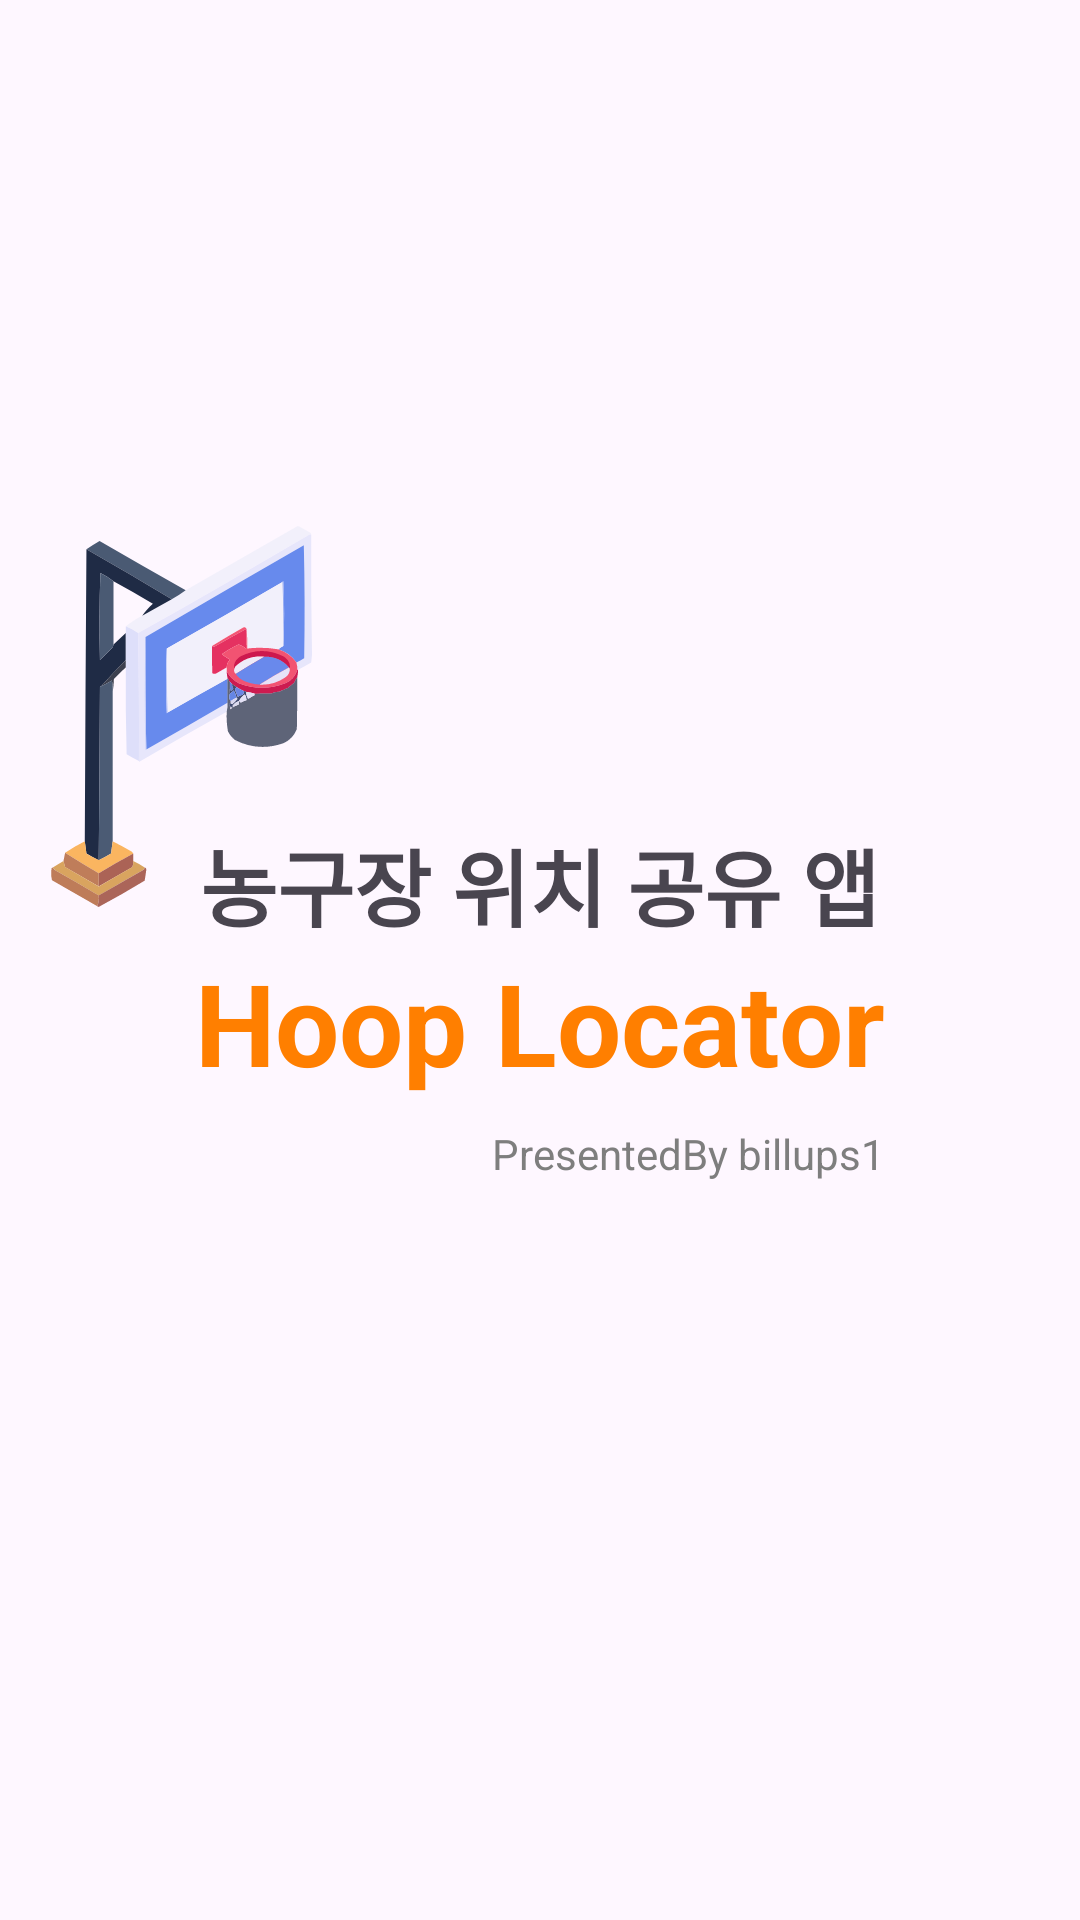

This screen was rendered from an Android layout file. Write that file and the resources it references.
<!-- AndroidManifest.xml: application theme Theme.Hoop_Locater -->
<!-- res/layout/activity_splash.xml -->
<?xml version="1.0" encoding="utf-8"?>
<androidx.constraintlayout.widget.ConstraintLayout xmlns:android="http://schemas.android.com/apk/res/android"
    xmlns:app="http://schemas.android.com/apk/res-auto"
    xmlns:tools="http://schemas.android.com/tools"
    android:id="@+id/main"
    android:layout_width="match_parent"
    android:layout_height="match_parent"
    tools:context=".activity.SplashActivity"
    android:orientation="vertical">

    <ImageView
        android:layout_width="140dp"
        android:layout_height="140dp"
        android:layout_marginStart="-75dp"
        android:layout_marginBottom="-35dp"
        android:src="@drawable/basketball_hoop__1_"
        app:layout_constraintBottom_toTopOf="@+id/linearLayout"
        app:layout_constraintStart_toStartOf="@+id/linearLayout" />

    <LinearLayout
        android:id="@+id/linearLayout"
        android:layout_width="wrap_content"
        android:layout_height="wrap_content"
        app:layout_constraintBottom_toBottomOf="parent"
        app:layout_constraintEnd_toEndOf="parent"
        app:layout_constraintStart_toStartOf="parent"
        app:layout_constraintTop_toTopOf="parent">

        <LinearLayout
            android:layout_width="wrap_content"
            android:layout_height="wrap_content"
            android:layout_gravity="center"
            android:gravity="center"
            android:orientation="vertical">

            <TextView
                android:layout_width="wrap_content"
                android:layout_height="wrap_content"
                android:text="농구장 위치 공유 앱"
                android:textSize="28dp"
                android:textStyle="bold"
                app:layout_constraintBottom_toBottomOf="parent"
                app:layout_constraintEnd_toEndOf="parent"
                app:layout_constraintHorizontal_bias="0.498"
                app:layout_constraintStart_toStartOf="parent"
                app:layout_constraintTop_toTopOf="parent"
                app:layout_constraintVertical_bias="0.467" />

            <TextView
                android:layout_width="wrap_content"
                android:layout_height="wrap_content"
                android:text="Hoop Locator"
                android:textColor="#ff7f00"
                android:textSize="38dp"
                android:textStyle="bold"
                app:layout_constraintBottom_toBottomOf="parent"
                app:layout_constraintEnd_toEndOf="parent"
                app:layout_constraintHorizontal_bias="0.503"
                app:layout_constraintStart_toStartOf="parent"
                app:layout_constraintTop_toTopOf="parent"
                app:layout_constraintVertical_bias="0.52" />
        </LinearLayout>

    </LinearLayout>

    <TextView
        android:layout_width="wrap_content"
        android:layout_height="wrap_content"
        android:gravity="center"
        android:text="PresentedBy billups1"
        android:layout_marginTop="9dp"
        android:textColor="#7E7E7E"
        app:layout_constraintEnd_toEndOf="@+id/linearLayout"
        app:layout_constraintTop_toBottomOf="@+id/linearLayout" />

</androidx.constraintlayout.widget.ConstraintLayout>
<!-- resources referenced by this layout -->
<resources>
  <!-- drawable basketball_hoop__1_: vector/xml drawable (drawable, 22722 chars, omitted) -->
  <style name="Theme.Hoop_Locater" parent="Base.Theme.Hoop_Locater" />
  <style name="Base.Theme.Hoop_Locater" parent="Theme.Material3.DayNight.NoActionBar">
          
          
      </style>
</resources>
